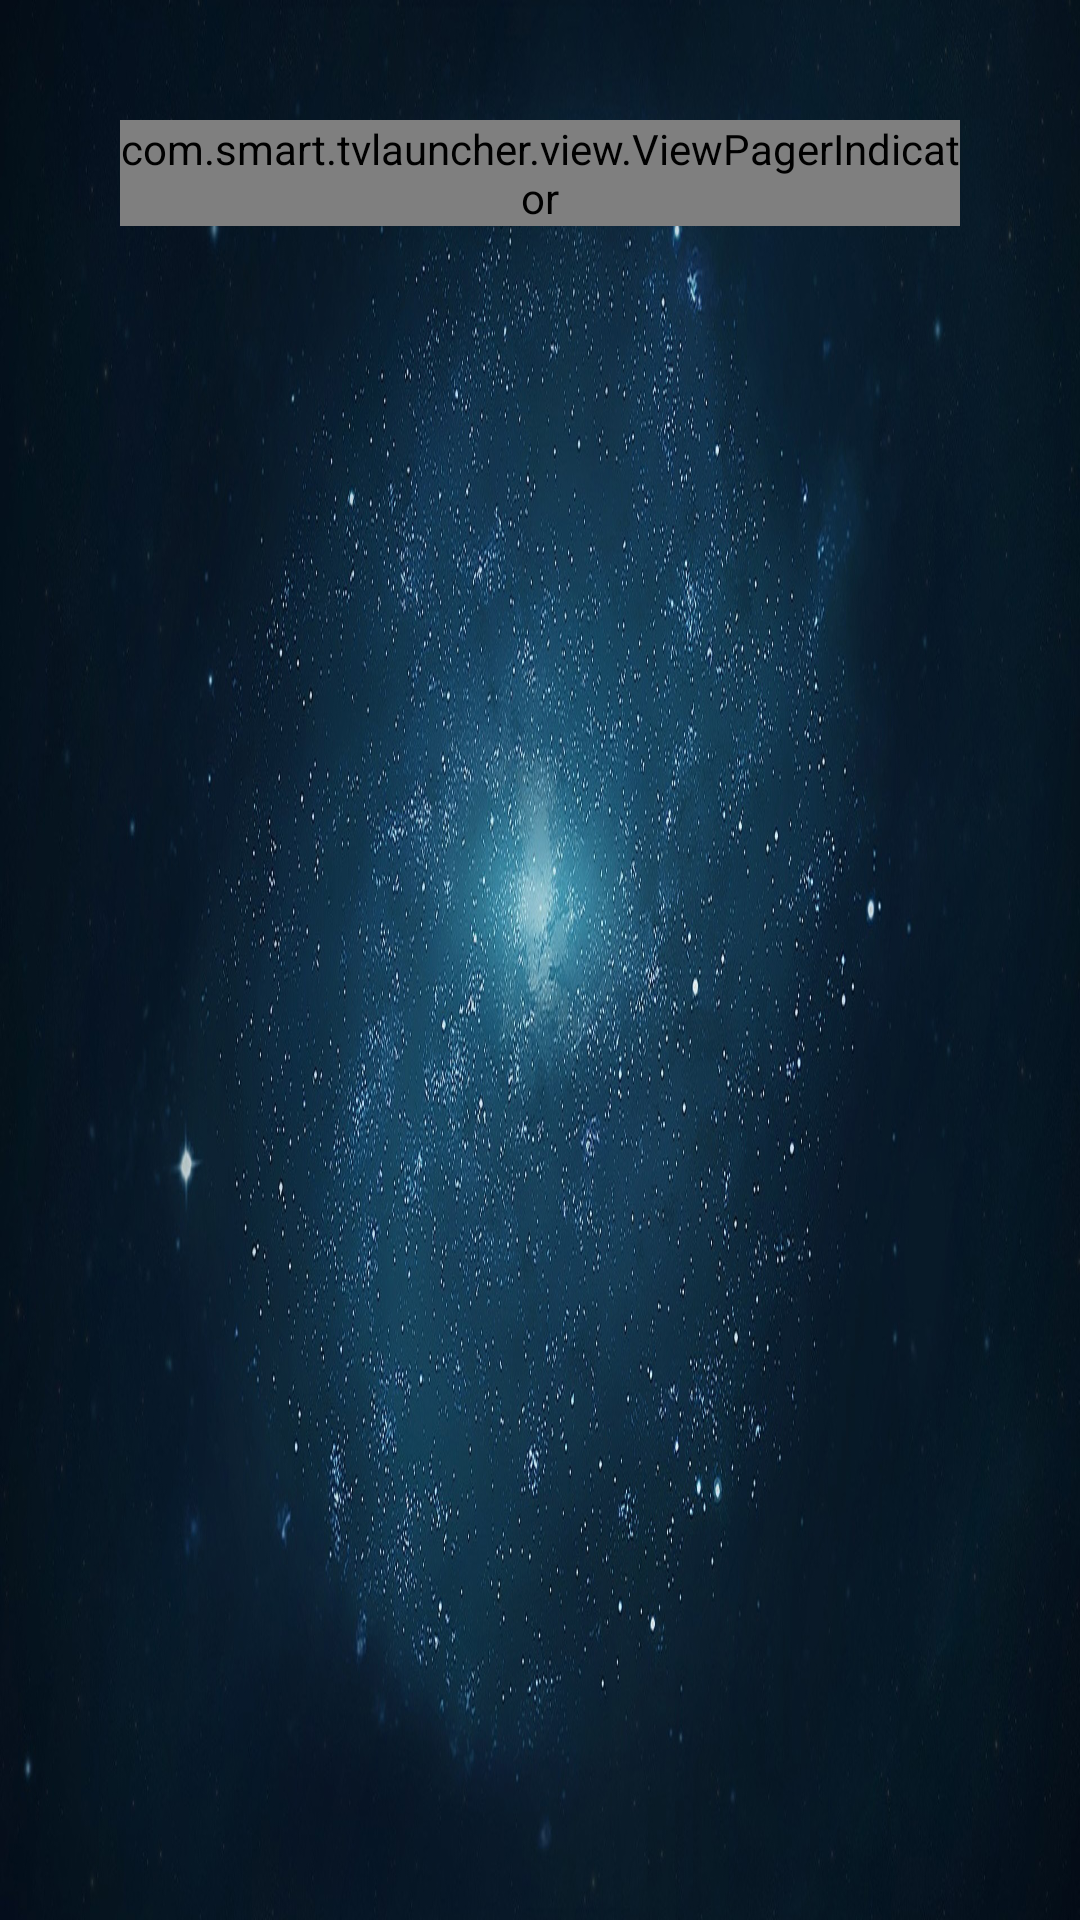

This screen was rendered from an Android layout file. Write that file and the resources it references.
<!-- AndroidManifest.xml: application theme AppTheme -->
<!-- res/layout/activity_apps.xml -->
<?xml version="1.0" encoding="utf-8"?>
<layout xmlns:android="http://schemas.android.com/apk/res/android">
    <data>

    </data>

    <LinearLayout
        android:padding="40dp"
        android:orientation="vertical"
        android:layout_width="match_parent"
        android:layout_height="match_parent">

        <com.smart.tvlauncher.view.ViewPagerIndicator
            android:id="@+id/view_pager_indicator"
            android:layout_width="match_parent"
            android:layout_height="wrap_content"/>

        <android.support.v4.view.ViewPager
            android:layout_marginTop="30dp"
            android:id="@+id/view_pager"
            android:layout_width="match_parent"
            android:layout_height="match_parent"/>


    </LinearLayout>
</layout>
<!-- resources referenced by this layout -->
<resources>
  <style name="AppTheme" parent="Theme.AppCompat.Light.NoActionBar">
          
          <item name="colorPrimary">@color/colorPrimary</item>
          <item name="colorPrimaryDark">@color/colorPrimaryDark</item>
          <item name="colorAccent">@color/colorAccent</item>
          <item name="android:windowIsTranslucent">true</item>
          <item name="android:windowBackground">@drawable/main</item>
      </style>
  <color name="colorPrimary">#3F51B5</color>
  <color name="colorPrimaryDark">#303F9F</color>
  <color name="colorAccent">#FF4081</color>
  <!-- drawable main: jpg bitmap (drawable-xxhdpi, 440931 bytes) -->
</resources>
